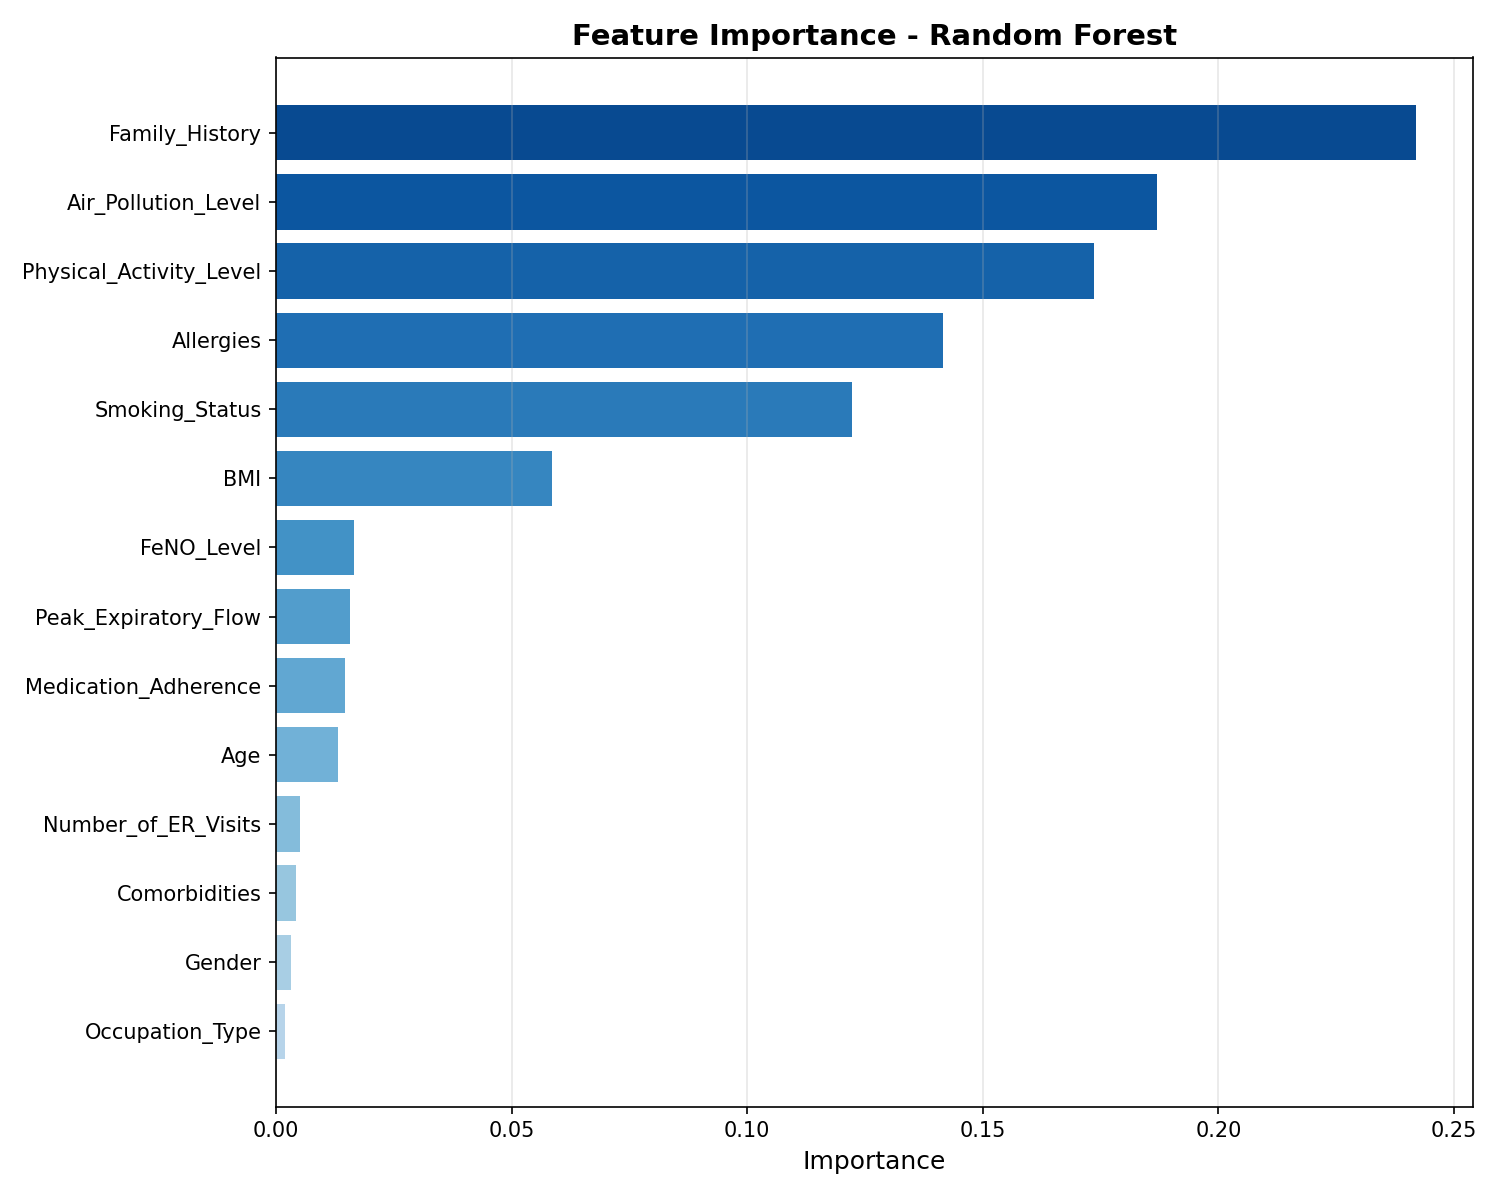

The table this chart was drawn from, first rows:
feature, importance
Occupation_Type, 0.001985
Gender, 0.003273
Comorbidities, 0.004323
Number_of_ER_Visits, 0.005196
Age, 0.01312
Medication_Adherence, 0.01456
Peak_Expiratory_Flow, 0.01577
FeNO_Level, 0.01663
BMI, 0.05866
Smoking_Status, 0.1223
Allergies, 0.1416
Physical_Activity_Level, 0.1736
Air_Pollution_Level, 0.1871
Family_History, 0.2419
